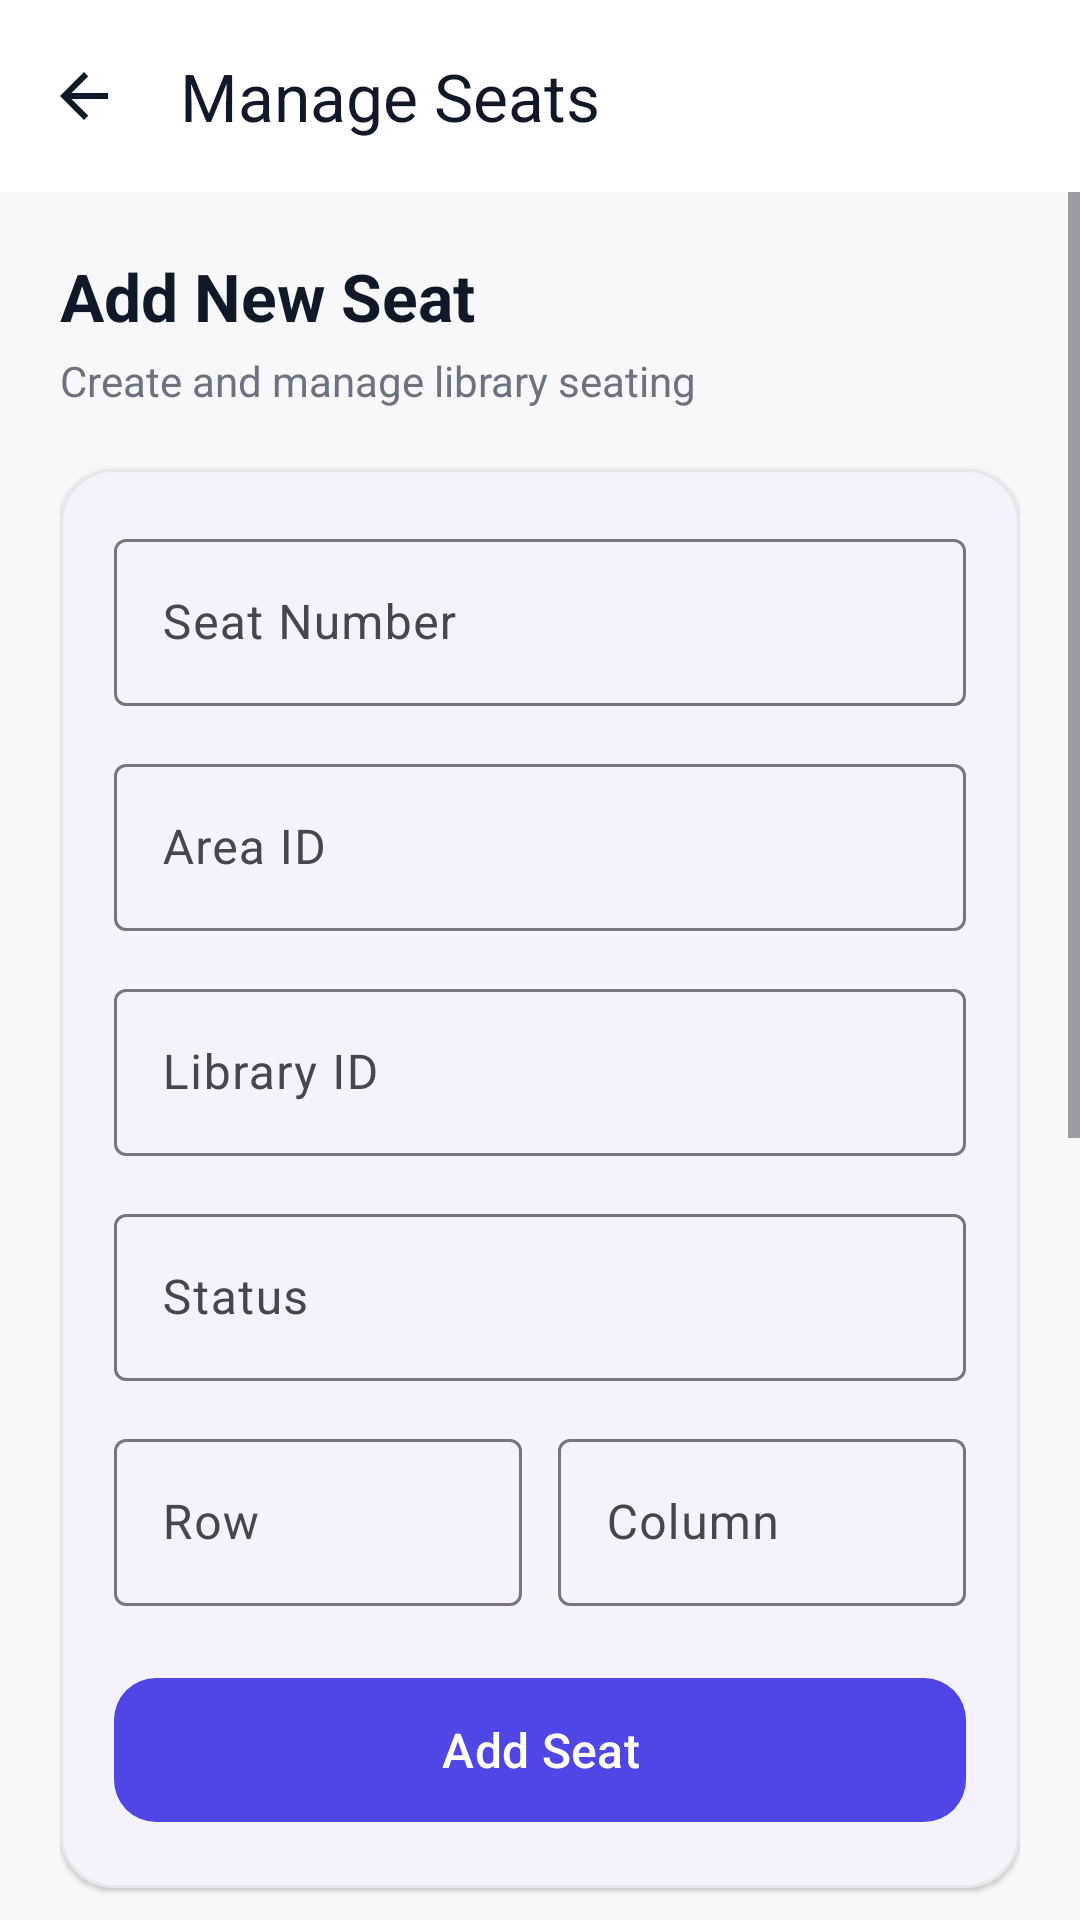

Android layout source for this screen:
<!-- AndroidManifest.xml: application theme Theme.LibReserve -->
<!-- res/layout/activity_manage_seats.xml -->
<?xml version="1.0" encoding="utf-8"?>
<LinearLayout
    xmlns:android="http://schemas.android.com/apk/res/android"
    xmlns:app="http://schemas.android.com/apk/res-auto"
    android:layout_width="match_parent"
    android:layout_height="match_parent"
    android:orientation="vertical"
    android:background="@color/admin_background">

    <com.google.android.material.appbar.MaterialToolbar
        android:id="@+id/toolbarSeats"
        android:layout_width="match_parent"
        android:layout_height="?attr/actionBarSize"
        android:background="@color/white"
        app:title="Manage Seats"
        app:titleTextColor="@color/admin_text_primary"
        app:navigationIcon="@drawable/ic_arrow_back"/>

    <ScrollView
        android:layout_width="match_parent"
        android:layout_height="match_parent"
        android:fillViewport="true">

        <LinearLayout
            android:layout_width="match_parent"
            android:layout_height="wrap_content"
            android:orientation="vertical"
            android:padding="20dp">

            <TextView
                android:layout_width="wrap_content"
                android:layout_height="wrap_content"
                android:text="Add New Seat"
                android:textSize="22sp"
                android:textStyle="bold"
                android:textColor="@color/admin_text_primary"/>

            <TextView
                android:layout_width="wrap_content"
                android:layout_height="wrap_content"
                android:text="Create and manage library seating"
                android:textSize="14sp"
                android:textColor="@color/admin_text_secondary"
                android:layout_marginTop="4dp"
                android:layout_marginBottom="20dp"/>

            <com.google.android.material.card.MaterialCardView
                android:layout_width="match_parent"
                android:layout_height="wrap_content"
                app:cardCornerRadius="18dp"
                app:cardElevation="1dp"
                app:strokeColor="#E5E7EB"
                app:strokeWidth="1dp">

                <LinearLayout
                    android:layout_width="match_parent"
                    android:layout_height="wrap_content"
                    android:orientation="vertical"
                    android:padding="18dp">

                    <com.google.android.material.textfield.TextInputLayout
                        android:layout_width="match_parent"
                        android:layout_height="wrap_content"
                        android:hint="Seat Number"
                        app:boxBackgroundMode="outline">

                        <com.google.android.material.textfield.TextInputEditText
                            android:id="@+id/etSeatNumber"
                            android:layout_width="match_parent"
                            android:layout_height="wrap_content"
                            android:inputType="text"/>

                    </com.google.android.material.textfield.TextInputLayout>

                    <com.google.android.material.textfield.TextInputLayout
                        android:layout_width="match_parent"
                        android:layout_height="wrap_content"
                        android:layout_marginTop="14dp"
                        android:hint="Area ID"
                        app:boxBackgroundMode="outline">

                        <com.google.android.material.textfield.TextInputEditText
                            android:id="@+id/etAreaId"
                            android:layout_width="match_parent"
                            android:layout_height="wrap_content"
                            android:inputType="text"/>

                    </com.google.android.material.textfield.TextInputLayout>

                    <com.google.android.material.textfield.TextInputLayout
                        android:layout_width="match_parent"
                        android:layout_height="wrap_content"
                        android:layout_marginTop="14dp"
                        android:hint="Library ID"
                        app:boxBackgroundMode="outline">

                        <com.google.android.material.textfield.TextInputEditText
                            android:id="@+id/etLibraryId"
                            android:layout_width="match_parent"
                            android:layout_height="wrap_content"
                            android:inputType="text"/>

                    </com.google.android.material.textfield.TextInputLayout>

                    <com.google.android.material.textfield.TextInputLayout
                        android:layout_width="match_parent"
                        android:layout_height="wrap_content"
                        android:layout_marginTop="14dp"
                        android:hint="Status"
                        app:boxBackgroundMode="outline">

                        <com.google.android.material.textfield.TextInputEditText
                            android:id="@+id/etSeatStatus"
                            android:layout_width="match_parent"
                            android:layout_height="wrap_content"
                            android:inputType="text"/>

                    </com.google.android.material.textfield.TextInputLayout>

                    <LinearLayout
                        android:layout_width="match_parent"
                        android:layout_height="wrap_content"
                        android:orientation="horizontal"
                        android:layout_marginTop="14dp">

                        <com.google.android.material.textfield.TextInputLayout
                            android:layout_width="0dp"
                            android:layout_height="wrap_content"
                            android:layout_weight="1"
                            android:layout_marginEnd="6dp"
                            android:hint="Row"
                            app:boxBackgroundMode="outline">

                            <com.google.android.material.textfield.TextInputEditText
                                android:id="@+id/etSeatRow"
                                android:layout_width="match_parent"
                                android:layout_height="wrap_content"
                                android:inputType="number"/>

                        </com.google.android.material.textfield.TextInputLayout>

                        <com.google.android.material.textfield.TextInputLayout
                            android:layout_width="0dp"
                            android:layout_height="wrap_content"
                            android:layout_weight="1"
                            android:layout_marginStart="6dp"
                            android:hint="Column"
                            app:boxBackgroundMode="outline">

                            <com.google.android.material.textfield.TextInputEditText
                                android:id="@+id/etSeatCol"
                                android:layout_width="match_parent"
                                android:layout_height="wrap_content"
                                android:inputType="number"/>

                        </com.google.android.material.textfield.TextInputLayout>

                    </LinearLayout>

                    <com.google.android.material.button.MaterialButton
                        android:id="@+id/btnAddSeat"
                        android:layout_width="match_parent"
                        android:layout_height="56dp"
                        android:layout_marginTop="20dp"
                        android:text="Add Seat"
                        android:textAllCaps="false"
                        android:textSize="16sp"
                        app:cornerRadius="14dp"
                        app:backgroundTint="@color/admin_primary"/>

                </LinearLayout>

            </com.google.android.material.card.MaterialCardView>

            <TextView
                android:layout_width="wrap_content"
                android:layout_height="wrap_content"
                android:text="Existing Seats"
                android:textSize="20sp"
                android:textStyle="bold"
                android:textColor="@color/admin_text_primary"
                android:layout_marginTop="28dp"
                android:layout_marginBottom="12dp"/>

            <androidx.recyclerview.widget.RecyclerView
                android:id="@+id/rvSeats"
                android:layout_width="match_parent"
                android:layout_height="400dp"
                android:clipToPadding="false"/>

        </LinearLayout>

    </ScrollView>

</LinearLayout>
<!-- resources referenced by this layout -->
<resources>
  <color name="admin_background">#F7F8FC</color>
  <color name="admin_primary">#4F46E5</color>
  <color name="admin_text_primary">#111827</color>
  <color name="admin_text_secondary">#6B7280</color>
  <color name="white">#FFFFFF</color>
  <!-- drawable ic_arrow_back (drawable) -->
  <vector xmlns:android="http://schemas.android.com/apk/res/android"
      android:width="24dp"
      android:height="24dp"
      android:viewportWidth="24"
      android:viewportHeight="24">
  
      <path
          android:fillColor="#111827"
          android:pathData="M20,11H7.83l5.59,-5.59L12,4l-8,8 8,8 1.42,-1.41L7.83,13H20v-2z" />
  
  </vector>
  <style name="Theme.LibReserve" parent="Theme.Material3.Light.NoActionBar">
          <item name="colorPrimary">@color/colorPrimary</item>
          <item name="colorPrimaryDark">@color/colorPrimaryDark</item>
          <item name="colorAccent">@color/colorAccent</item>
          <item name="android:windowBackground">@color/colorBackground</item>
          <item name="colorSurface">@color/colorSurface</item>
      </style>
  <color name="colorPrimary">#6200EA</color>
  <color name="colorPrimaryDark">#3700B3</color>
  <color name="colorAccent">#00E5FF</color>
  <color name="colorBackground">#F4F5FB</color>
  <color name="colorSurface">#FFFFFF</color>
</resources>
